Run: headless pygame with SDL's dummy video driver; simulated clock (each Clock.tick advances the game by its frame time, no real sleeping); random seed 0; keys injected as events and as key.get_pressed() state; no mouse input.
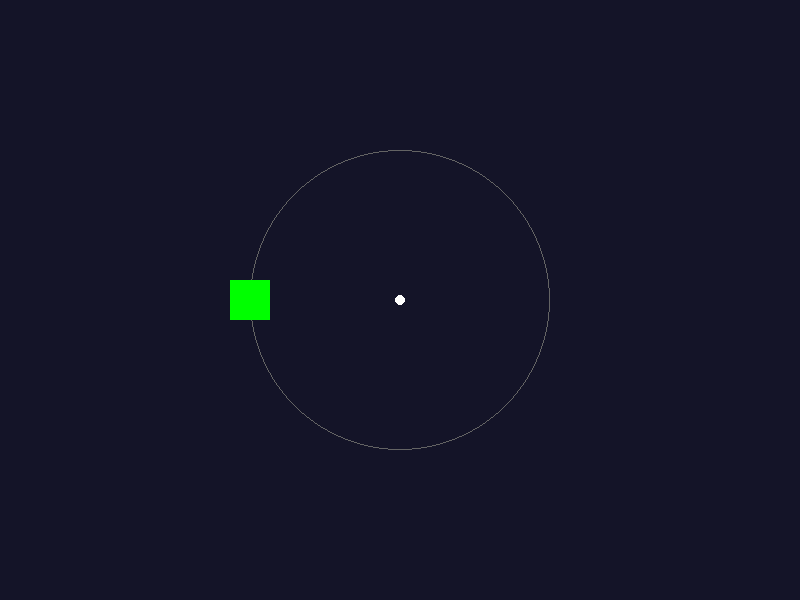
Frame 1 of 4 · flips 1–60 · no input
Frame 2 of 4 · flips 61–180 · tapped SPACE, RETURN · held RIGHT (→), D · screen unchanged from frame 1, image omitted
Frame 3 of 4 · flips 181–300 · held DOWN (↓), S · screen unchanged from frame 2, image omitted
Frame 4 of 4 · flips 301–420 · held LEFT (←), A, UP (↑), W · screen unchanged from frame 3, image omitted

The pygame program that drew these frames:

import pygame
import math

pygame.init()

# Screen setup
WIDTH, HEIGHT = 800, 600
screen = pygame.display.set_mode((WIDTH, HEIGHT))
pygame.display.set_caption("Circular Motion - Boss Fight")
clock = pygame.time.Clock()

# Player setup
class Player(pygame.sprite.Sprite):
    def __init__(self, center_x, center_y):
        super().__init__()
        self.image = pygame.Surface((40, 40))
        self.image.fill((0, 255, 0))
        self.rect = self.image.get_rect()
        
        # Circular motion parameters
        self.center_x = center_x
        self.center_y = center_y
        self.radius = 150
        self.angle = 0
        self.speed = 3  # degrees per frame
        self.clockwise = True  # True for clockwise, False for counter-clockwise
        
        self.update_position()
    
    def update_position(self):
        """Update player position based on circular motion"""
        # Convert angle to radians
        rad = math.radians(self.angle)
        
        # Calculate position on circle
        if self.clockwise:
            x = self.center_x + self.radius * math.cos(rad)
            y = self.center_y + self.radius * math.sin(rad)
        else:
            x = self.center_x + self.radius * math.cos(-rad)
            y = self.center_y + self.radius * math.sin(-rad)
        
        self.rect.center = (int(x), int(y))
    
    def change_direction(self):
        """Change rotation direction when space is pressed"""
        self.clockwise = not self.clockwise
    
    def update(self):
        """Update player movement"""
        self.angle += self.speed
        if self.angle >= 360:
            self.angle = 0
        self.update_position()
    
    def draw(self, surface):
        surface.blit(self.image, self.rect)

# Main game loop
player = Player(WIDTH // 2, HEIGHT // 2)

running = True
while running:
    clock.tick(60)
    
    for event in pygame.event.get():
        if event.type == pygame.QUIT:
            running = False
        if event.type == pygame.KEYDOWN:
            if event.key == pygame.K_SPACE:
                player.change_direction()
    
    # Update
    player.update()
    
    # Draw
    screen.fill((20, 20, 40))
    
    # Draw center point
    pygame.draw.circle(screen, (255, 255, 255), (WIDTH // 2, HEIGHT // 2), 5)
    
    # Draw circular path
    pygame.draw.circle(screen, (100, 100, 100), (WIDTH // 2, HEIGHT // 2), player.radius, 1)
    
    # Draw player
    player.draw(screen)
    
    pygame.display.flip()

pygame.quit()
